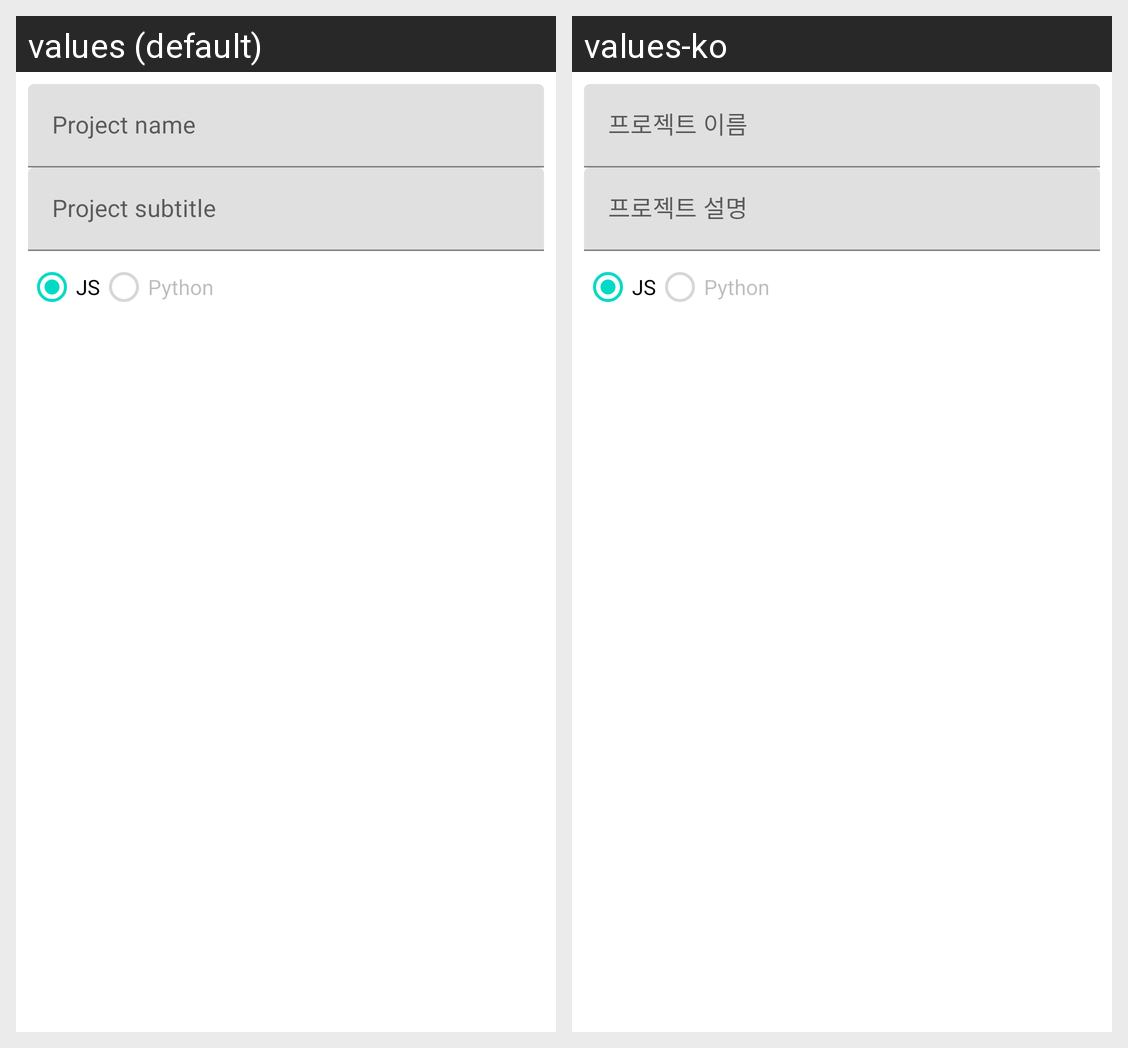

The Android screen above is rendered under two locales of the same app. Produce the string resources it draws, with the default and per-locale values.
Android screen res/layout/script_create_dialog.xml rendered under 2 locales, left to right: values (default), values-ko. Device: Nexus 5 (rendered at 1080×1920; each locale shown at half size, 540×960, under a caption strip naming it); theme AppTheme.
Strings drawn on this screen, with the default value and each locale's value (text and hints the layout hard-codes, and strings that could not be matched under every locale, appear in the picture but are not listed):

project_name
  values: Project name
  values-ko: 프로젝트 이름

project_subtitle
  values: Project subtitle
  values-ko: 프로젝트 설명
